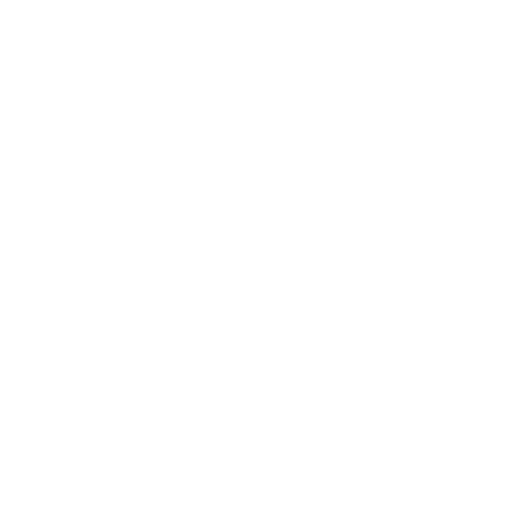
t = 0.00 s
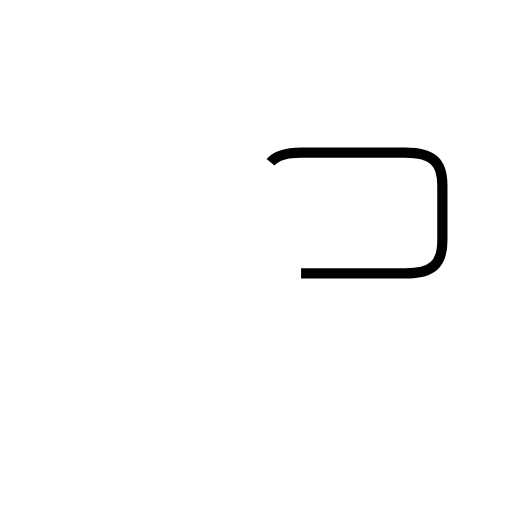
t = 1.21 s
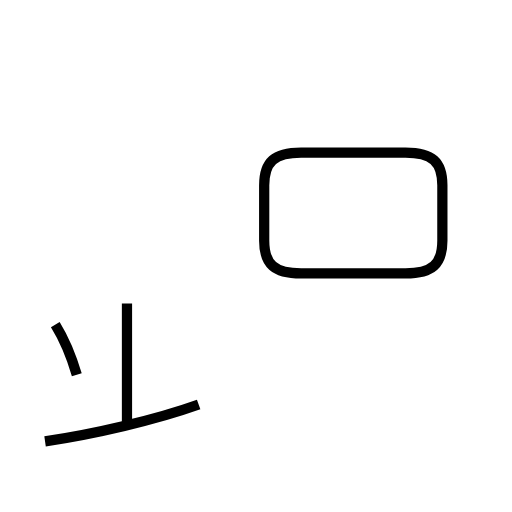
t = 2.58 s
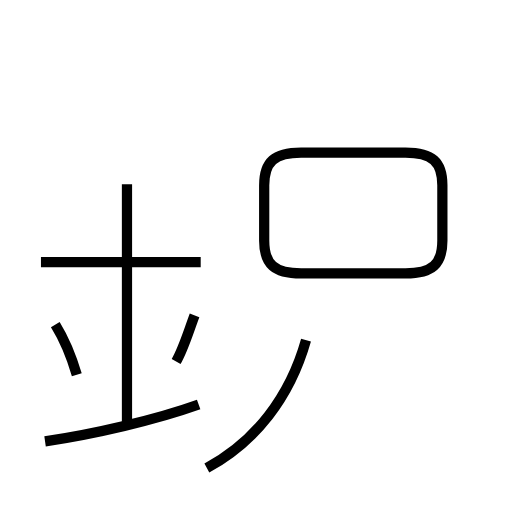
t = 4.03 s
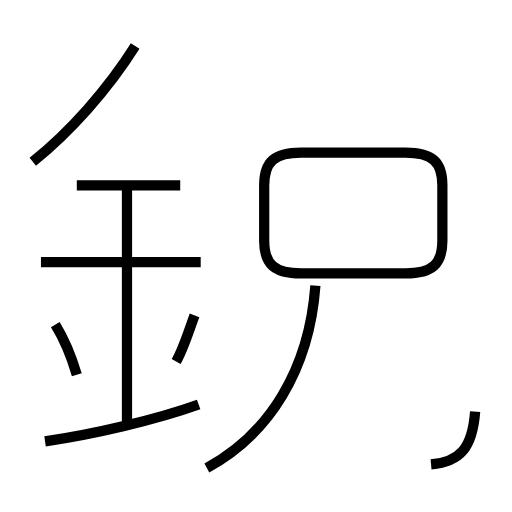
t = 5.18 s
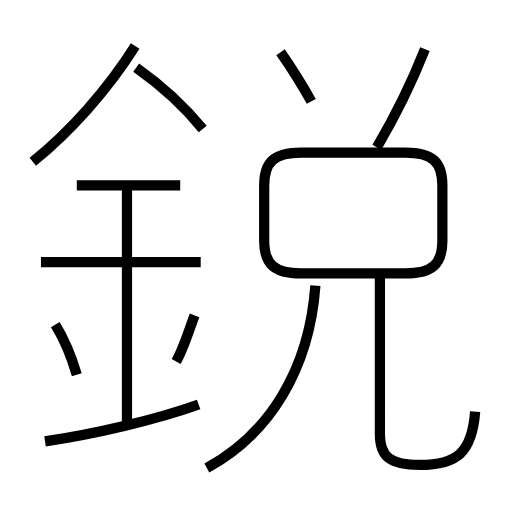
t = 6.62 s

The animated SVG that drew these frames (rendered in a browser with its animation timeline set to each time). Animation: 13 SMIL elements (animate=13); one cycle of 6.62 s.

<?xml version='1.0' encoding='utf-8'?>
<svg viewBox="0.0 -6.0 50.0 50.0" version="1.1" xmlns="http://www.w3.org/2000/svg"><rect x="-1000" y="-1000" width="2000" height="2000" stroke="white" fill="white" /><g style="fill:none;stroke:#000000;stroke-width:1"><path d="M 29.4 -17.3 L 39.6 -17.3 C 42.2 -17.3 43.2 -18.2 43.2 -20.5 L 43.2 -25.9 C 43.2 -28.2 42.2 -29.1 39.6 -29.1 L 29.4 -29.1 C 26.8 -29.1 25.8 -28.2 25.8 -25.9 L 25.8 -20.5 C 25.8 -18.2 26.8 -17.3 29.4 -17.3 Z " transform="translate(0.0 38.0)" stroke-dasharray="53.6464762430875" stroke-dashoffset="53.6464762430875"><animate attributeName="stroke-dashoffset" from="53.6464762430875" to="0" dur="1.6093942872926248s" begin="0s" fill="freeze" /></path><path d="M 4.4 -0.9 C 9.2 -1.6 15.2 -3.0 19.4 -4.5 " transform="translate(0.0 38.0)" stroke-dasharray="15.447361885480525" stroke-dashoffset="15.447361885480525"><animate attributeName="stroke-dashoffset" from="15.447361885480525" to="0" dur="0.46342085656441573s" begin="1.6093942872926248s" fill="freeze" /></path><path d="M 7.5 -7.4 C 7.0 -9.1 6.2 -11.0 5.4 -12.3 " transform="translate(0.0 38.0)" stroke-dasharray="5.344742976947081" stroke-dashoffset="5.344742976947081"><animate attributeName="stroke-dashoffset" from="5.344742976947081" to="0" dur="0.1603422893084124s" begin="2.0728151438570404s" fill="freeze" /></path><path d="M 12.4 -2.7 L 12.4 -26.0 " transform="translate(0.0 38.0)" stroke-dasharray="23.3" stroke-dashoffset="23.3"><animate attributeName="stroke-dashoffset" from="23.3" to="0" dur="0.699s" begin="2.2331574331654527s" fill="freeze" /></path><path d="M 17.2 -8.7 C 17.9 -9.9 18.4 -11.6 19.0 -13.2 " transform="translate(0.0 38.0)" stroke-dasharray="4.852864562372573" stroke-dashoffset="4.852864562372573"><animate attributeName="stroke-dashoffset" from="4.852864562372573" to="0" dur="0.14558593687117719s" begin="2.9321574331654525s" fill="freeze" /></path><path d="M 4.0 -18.4 L 19.6 -18.4 " transform="translate(0.0 38.0)" stroke-dasharray="15.600000000000001" stroke-dashoffset="15.600000000000001"><animate attributeName="stroke-dashoffset" from="15.600000000000001" to="0" dur="0.468s" begin="3.0777433700366297s" fill="freeze" /></path><path d="M 20.2 1.7 C 26.3 -1.6 30.2 -7.9 30.8 -16.1 " transform="translate(0.0 38.0)" stroke-dasharray="21.644316647394962" stroke-dashoffset="21.644316647394962"><animate attributeName="stroke-dashoffset" from="21.644316647394962" to="0" dur="0.6493294994218488s" begin="3.5457433700366296s" fill="freeze" /></path><path d="M 7.5 -25.9 L 17.6 -25.9 " transform="translate(0.0 38.0)" stroke-dasharray="10.100000000000001" stroke-dashoffset="10.100000000000001"><animate attributeName="stroke-dashoffset" from="10.100000000000001" to="0" dur="0.30300000000000005s" begin="4.195072869458478s" fill="freeze" /></path><path d="M 3.2 -28.2 C 6.8 -31.1 10.5 -35.2 13.2 -39.5 " transform="translate(0.0 38.0)" stroke-dasharray="15.154244474669522" stroke-dashoffset="15.154244474669522"><animate attributeName="stroke-dashoffset" from="15.154244474669522" to="0" dur="0.4546273342400856s" begin="4.498072869458478s" fill="freeze" /></path><path d="M 46.4 -3.8 C 46.1 0.2 44.6 1.4 41.0 1.4 C 38.1 1.4 37.1 0.6 37.1 -1.6 L 37.1 -17.4 " transform="translate(0.0 38.0)" stroke-dasharray="30.178660932826652" stroke-dashoffset="30.178660932826652"><animate attributeName="stroke-dashoffset" from="30.178660932826652" to="0" dur="0.9053598279847995s" begin="4.952700203698564s" fill="freeze" /></path><path d="M 19.8 -31.4 C 18.1 -33.5 15.7 -35.7 13.3 -37.4 " transform="translate(0.0 38.0)" stroke-dasharray="8.871471981519583" stroke-dashoffset="8.871471981519583"><animate attributeName="stroke-dashoffset" from="8.871471981519583" to="0" dur="0.2661441594455875s" begin="5.8580600316833635s" fill="freeze" /></path><path d="M 30.4 -34.1 C 29.4 -35.9 28.3 -37.6 27.4 -38.9 " transform="translate(0.0 38.0)" stroke-dasharray="5.66259348305653" stroke-dashoffset="5.66259348305653"><animate attributeName="stroke-dashoffset" from="5.66259348305653" to="0" dur="0.1698778044916959s" begin="6.124204191128951s" fill="freeze" /></path><path d="M 36.8 -29.6 C 38.5 -32.5 40.2 -35.9 41.5 -39.2" transform="translate(0.0 38.0)" stroke-dasharray="10.698967973209111" stroke-dashoffset="10.698967973209111"><animate attributeName="stroke-dashoffset" from="10.698967973209111" to="0" dur="0.32096903919627334s" begin="6.294081995620647s" fill="freeze" /></path></g></svg>
